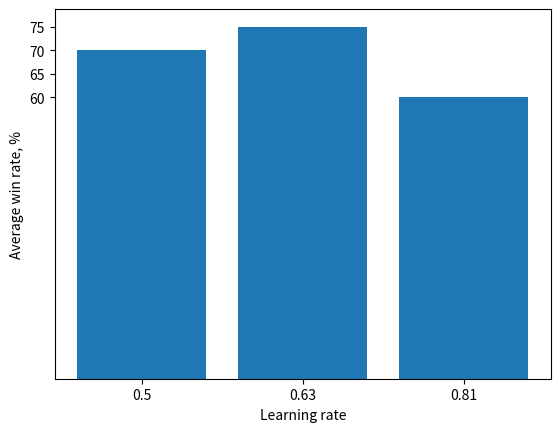

Python code for this plot:
import numpy as np
import matplotlib.pyplot as plt

# Make a fake dataset
height = [70, 75, 60]
bars = ('0.5', '0.63', '0.81')
y_pos = np.arange(len(bars))

plt.bar(y_pos, height)
plt.xticks(y_pos, bars)
plt.yticks(range(60, 80, 5))
plt.xlabel('Learning rate')
plt.ylabel('Average win rate, %')
plt.show()
